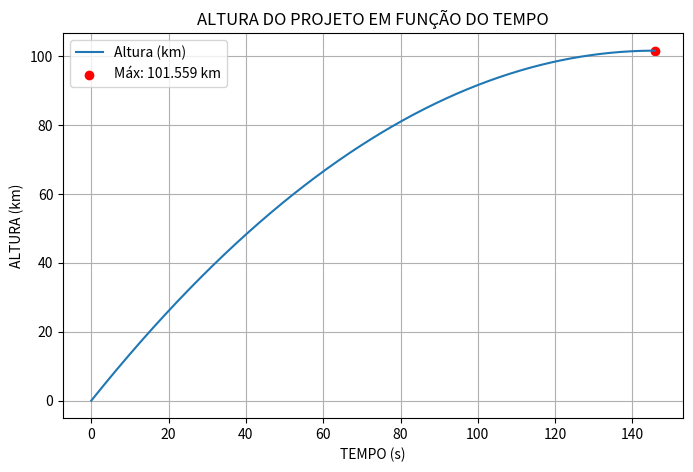

Source code (Python):
# -*- coding: utf-8 -*-
"""Q7 - P3

Automatically generated by Colab.

Original file is located at
    https://colab.research.google.com/<link-removed>
"""

import numpy as np
import matplotlib.pyplot as plt

def euler_projectile(v0, g0, R, h, t_max):
    # Condições iniciais
    t = 0
    x = 0  # Altura inicial
    v = v0  # Velocidade inicial

    # Listas para armazenar os valores
    t_values = [t]
    x_values = [x]
    v_values = [v]

    # Iteração do Método de Euler
    while v > 0 and t < t_max:
        EDO = g0 * (R ** 2) / (R + x) ** 2  # EDO
        v_novo = v - h * EDO  # Atualiza velocidade
        x_novo = x + h * v  # Atualiza posição
        t += h  # Atualiza tempo

        # Armazena os valores
        t_values.append(t)
        x_values.append(x_novo)
        v_values.append(v_novo)

        # Atualiza variáveis
        v = v_novo
        x = x_novo

    # Altura máxima atingida
    h_max = x_values[-1] / 1000  # Convertendo para km
    t_max_reached = t_values[-1]  # Tempo correspondente à altura máxima

    # Plotando os resultados
    plt.figure(figsize=(8, 5))
    plt.plot(t_values, np.array(x_values) / 1000, label='Altura (km)')
    plt.scatter(t_max_reached, h_max, color='red', marker='o', label=f'Máx: {h_max:.3f} km')
    plt.xlabel('TEMPO (s)')
    plt.ylabel('ALTURA (km)')
    plt.title('ALTURA DO PROJETO EM FUNÇÃO DO TEMPO')
    plt.legend()
    plt.grid()
    plt.show()

    return h_max

# Parâmetros do problema
g0 = 9.81  # m/s² (aceleração da gravidade na superfície)
R = 6.37e6  # m (raio da Terra)
v0 = 1400  # m/s (velocidade inicial)
h = 0.1  # Passo de tempo (s)
t_max = 500  # Tempo máximo de simulação (s)

# Executando o método de Euler
altura_maxima = euler_projectile(v0, g0, R, h, t_max)
print(f"ALTURA MÁXIMA ATINGIDA: {altura_maxima:.3f} km")